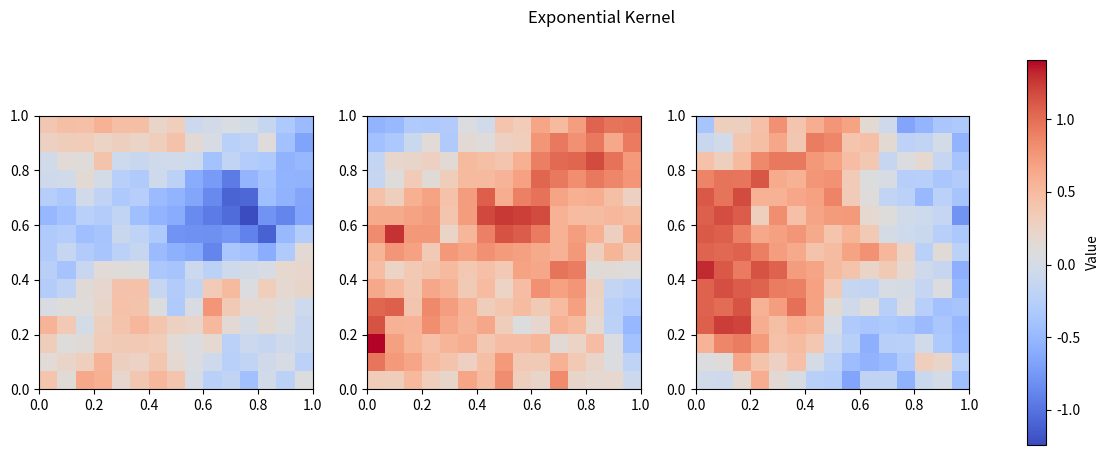
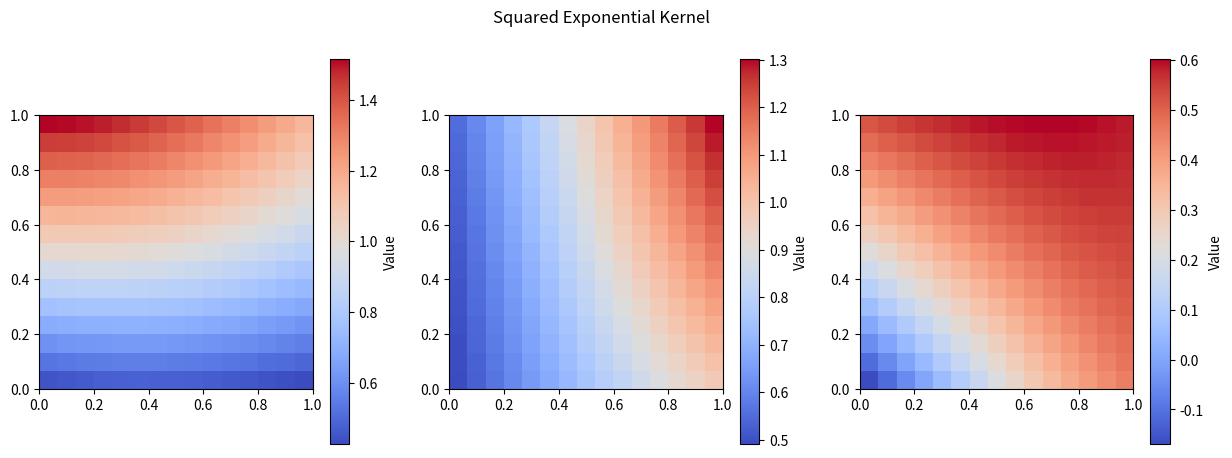

Source code (Python) for these figures, in order:
from functools import partial

from matplotlib.colors import Normalize

import matplotlib.pyplot as plt
import numpy as np
import numpy.typing as npt
from typing import Callable


def exp_cov_fn(x: npt.NDArray, y: npt.NDArray, scale: float) -> npt.NDArray:
    """Computes the exponential covariance function between two sets of points."""

    # (N^2,2) each
    flat_x = x.reshape(-1,2)
    flat_y = y.reshape(-1,2)

    pair_distances = flat_x[:,None] - flat_y[None,:] 
    dist = np.linalg.norm((pair_distances),ord=2,axis=-1)/scale
    return np.exp(-dist)


def squared_exp_cov_fn(x: npt.NDArray, y: npt.NDArray, scale: float):
    """Computes the squared exponential covariance function between two sets of points."""
    
    # (N^2,2) each
    flat_x = x.reshape(-1,2)
    flat_y = y.reshape(-1,2)

    pair_squared_distances = (flat_x[:,None] - flat_y[None,:])**2 
    dist = np.sum(pair_squared_distances, axis = -1)/(2*scale**2)
    return np.exp(-dist)


def get_xy_mesh(
    x_lims: tuple[float, float],
    y_lims: tuple[float, float],
    x_mesh_size: int,
    y_mesh_size: int,
) -> npt.NDArray:
    """Creates a 2D mesh grid for the given limits and mesh sizes."""
    x_step = (x_lims[1] - x_lims[0]) / x_mesh_size
    y_step = (y_lims[1] - y_lims[0]) / y_mesh_size
    x_grid = np.arange(x_lims[0] + x_step / 2, x_lims[1], x_step)
    y_grid = np.arange(y_lims[0] + y_step / 2, y_lims[1], y_step)
    mesh = np.stack(np.meshgrid(x_grid, y_grid), axis=-1)
    return mesh


def sample(mesh : np.ndarray,
    mean_fn : Callable, 
    cov_fn : Callable, 
    n_samples : int, 
    rng : np.random.Generator, 
    reg_scale=1e-7
) -> np.ndarray:            
    """Samples from a Gaussian process defined by the mean and covariance functions."""
    N = mesh.shape[0]
    mean = mean_fn(mesh) # N^22 vector of 0.1
    cov = cov_fn(mesh,mesh) # (N^2,N^2) matrix
    cholesky_cov = np.linalg.cholesky(cov+np.eye(len(cov))*reg_scale)

    # n samples with size N^2 each
    normal_samples = rng.multivariate_normal(np.zeros(N**2), np.eye(N**2),n_samples)
    
    # (N^2,1) + (N^2,N^2)@(N^2,n) = (N^2,n)
    G_i = mean[:,None] + cholesky_cov@normal_samples.T
    
    # shape (n,N,N)
    G_i = G_i.reshape(N,N,n_samples).T
    return G_i


def plot_samples(samples, x_lims, y_lims, same_norm = True):
    """Plots the samples from the Gaussian process."""
    norm = Normalize(vmin=samples.min(), vmax=samples.max()) if same_norm else None
    n_plots = len(samples)
    fig, axes = plt.subplots(1, n_plots, figsize=(5 * n_plots, 5))
    for ax, sample in zip(axes, samples):
        ax.imshow(sample, cmap="coolwarm", origin="lower", extent=(*x_lims, *y_lims), norm=norm)
    return fig
    


if __name__ == "__main__":

    x_lims, y_lims = (0, 1), (0, 1)
    x_mesh_size, y_mesh_size =15, 15
    scale = 2
    mean = lambda x: np.zeros(x.shape[0]**2)+0.1
    seed = 42
    n_samples = 3
    rng = np.random.default_rng(seed)

    # shape (100,100,2)
    mesh = get_xy_mesh(x_lims,y_lims,x_mesh_size,y_mesh_size)

    cov_fn = lambda x,y: exp_cov_fn(x,y,scale)
    exp_samples = sample(mesh,mean,cov_fn,n_samples,rng)

    cov_fn = lambda x,y: squared_exp_cov_fn(x,y,scale)
    squared_exp_samples = sample(mesh,mean,cov_fn,n_samples,rng)

    exp_fig = plot_samples(exp_samples,x_lims,y_lims)
    squared_exp_fig = plot_samples(squared_exp_samples,x_lims,y_lims, same_norm=False)



    exp_fig.colorbar(exp_fig.axes[0].images[0],ax= exp_fig.axes, label="Value")
    for i,ax in enumerate(squared_exp_fig.axes):
        squared_exp_fig.colorbar(ax.images[0],ax=ax, label="Value")

    exp_fig.suptitle("Exponential Kernel")
    squared_exp_fig.suptitle("Squared Exponential Kernel")

    plt.show()
